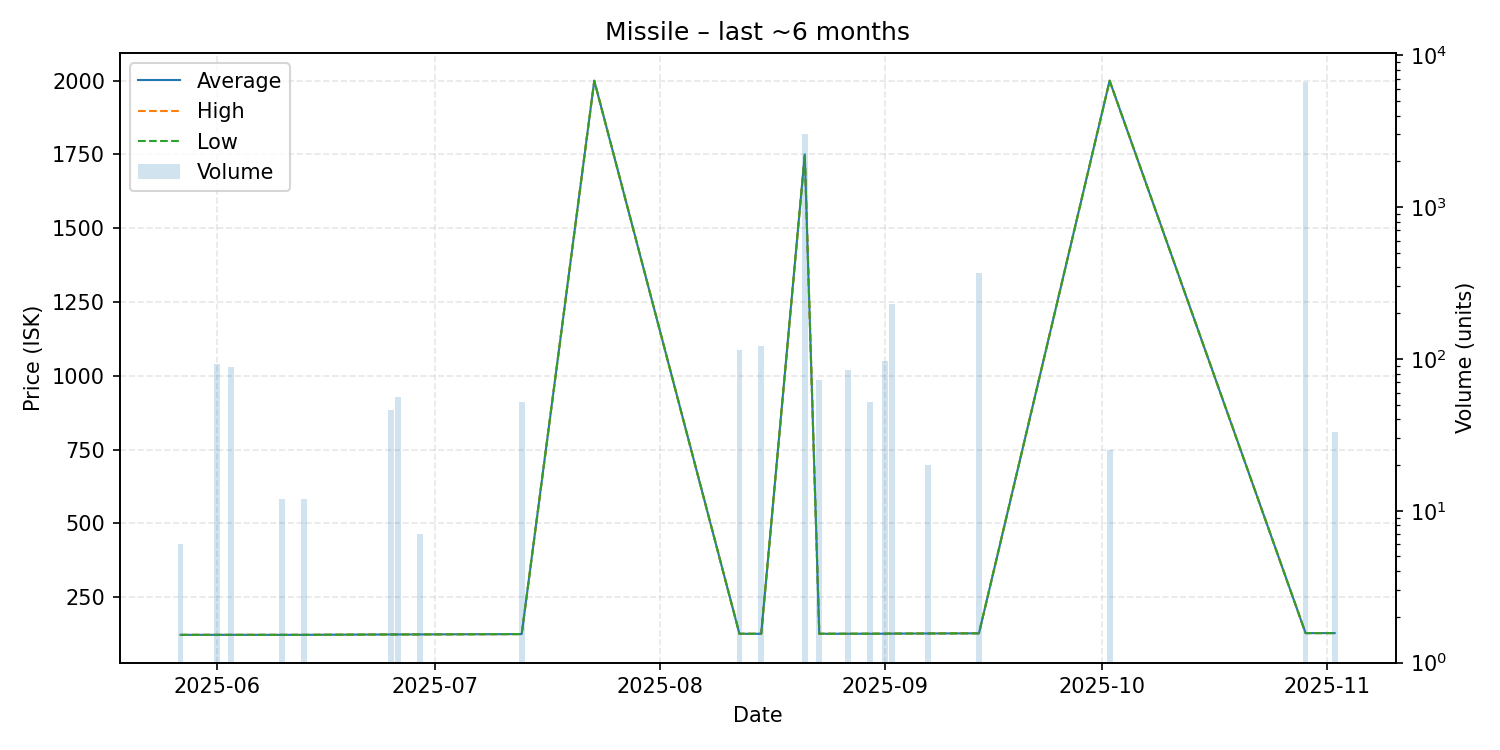

The table this chart was drawn from, first rows:
date, average, highest, lowest, order_count, volume
2025-05-27, 122.5, 122.5, 122.5, 1, 6
2025-06-01, 122.6, 122.6, 122.6, 1, 92
2025-06-03, 122.6, 122.6, 122.6, 1, 89
2025-06-10, 122.6, 122.6, 122.6, 1, 12
2025-06-13, 122.6, 122.6, 122.6, 1, 12
2025-06-25, 123.9, 123.9, 123.9, 1, 46
2025-06-26, 123.9, 123.9, 123.9, 1, 56
2025-06-29, 124.1, 124.1, 124.1, 1, 7
2025-07-13, 125.2, 125.2, 125.2, 1, 52
2025-07-23, 2000, 2000, 2000, 1, 1
2025-08-12, 126.2, 126.2, 126.2, 2, 115
2025-08-15, 126.2, 126.2, 126.2, 2, 122
2025-08-21, 1750, 1750, 1750, 2, 3000
2025-08-23, 126.2, 126.2, 126.2, 1, 72
2025-08-27, 126.3, 126.3, 126.3, 1, 85
2025-08-30, 126.4, 126.4, 126.4, 1, 52
2025-09-01, 126.5, 126.5, 126.5, 1, 97
2025-09-02, 126.8, 126.8, 126.8, 1, 231
2025-09-07, 127.2, 127.2, 127.2, 1, 20
2025-09-14, 127.8, 127.8, 127.8, 1, 366
2025-10-02, 2000, 2000, 2000, 1, 25
2025-10-29, 128.5, 128.5, 128.5, 3, 6645
2025-11-02, 128.5, 128.5, 128.5, 1, 33
